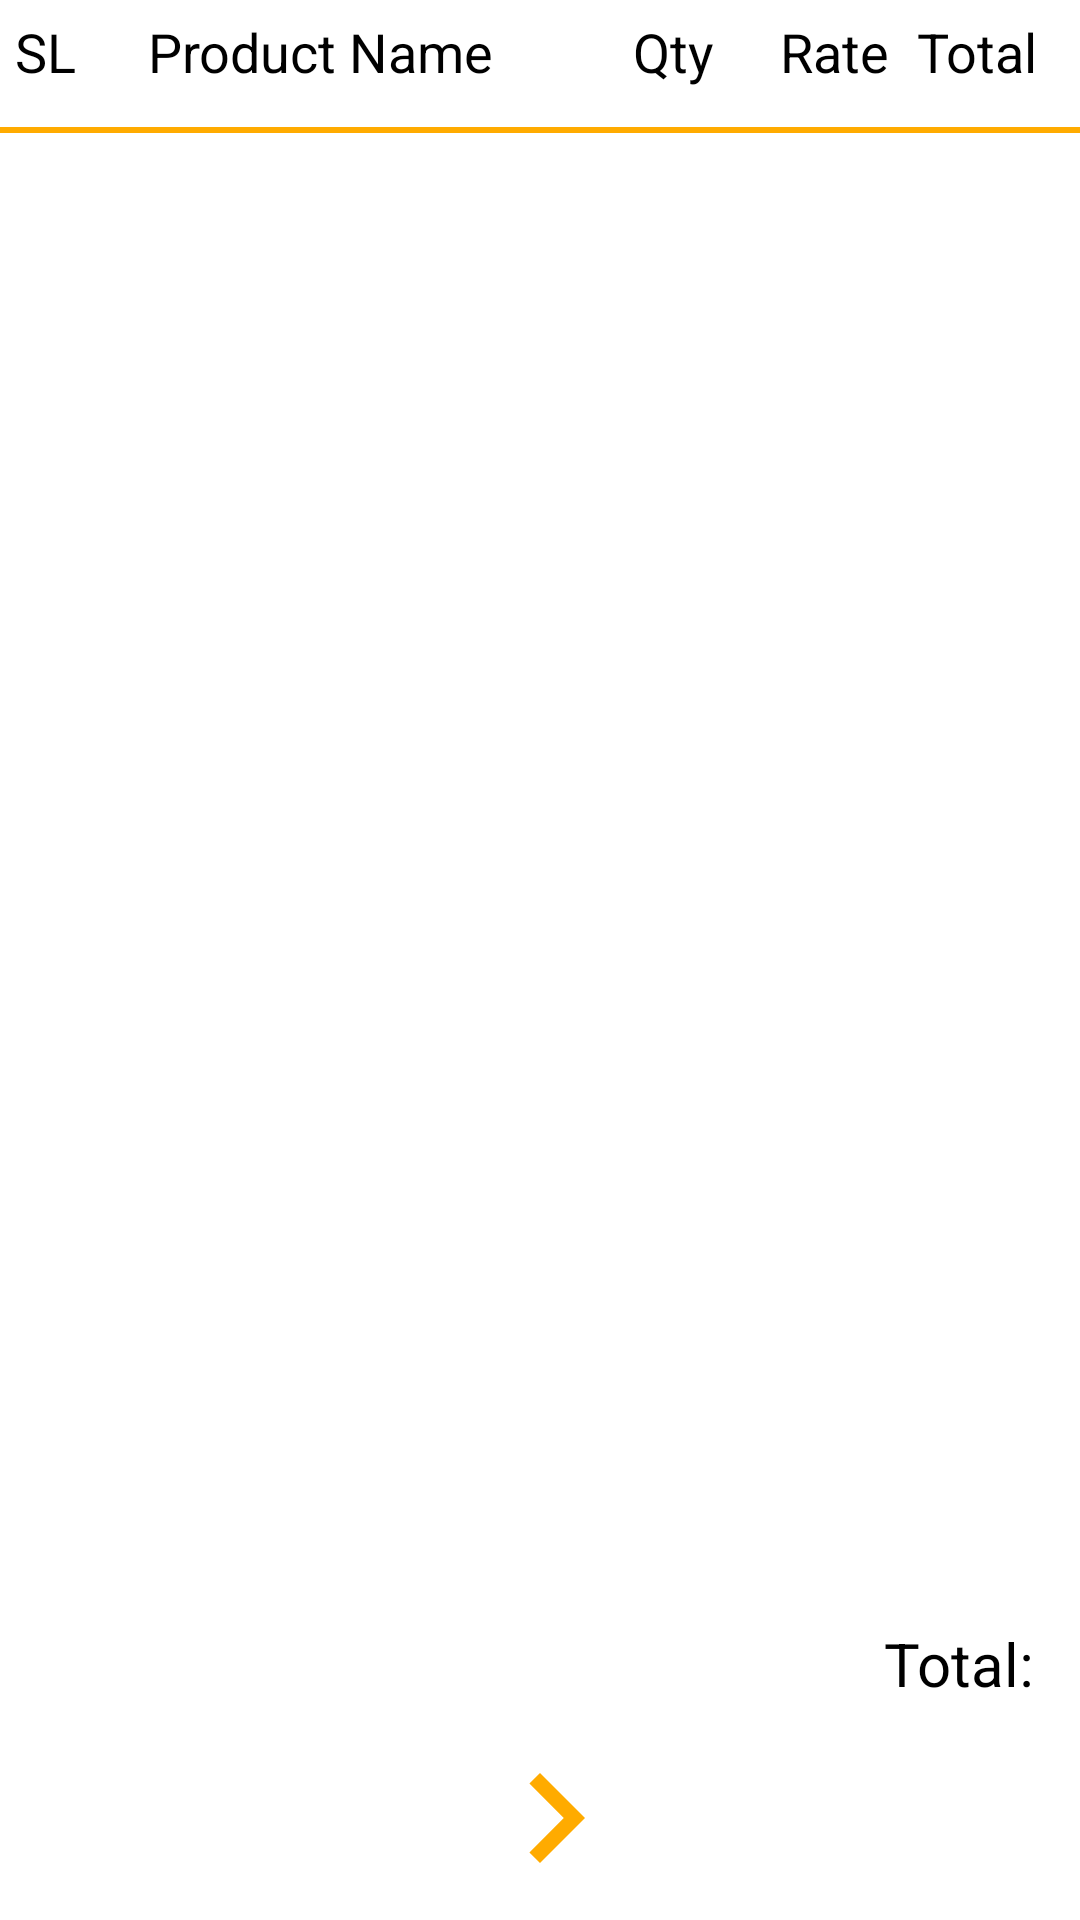

Reconstruct the res/layout file that produces this screen, plus the resources it refers to.
<!-- AndroidManifest.xml: application theme Theme.Oms -->
<!-- res/layout/activity_summary.xml -->
<?xml version="1.0" encoding="utf-8"?>
<LinearLayout xmlns:android="http://schemas.android.com/apk/res/android"
    xmlns:tools="http://schemas.android.com/tools"
    android:layout_width="match_parent"
    android:layout_height="match_parent"
    android:orientation="vertical"
    android:weightSum="15"
    tools:context=".orders.SummaryActivity">
    <LinearLayout
        android:layout_weight="1"
        android:layout_width="match_parent"
        android:layout_height="0dp"
        android:orientation="horizontal"
        android:padding="5dp"
        android:weightSum="6">

        <TextView

            android:layout_width="0dp"
            android:layout_height="wrap_content"
            android:text="SL"
            android:textColor="@color/black"
            android:layout_weight=".5"
            android:textSize="18sp">


        </TextView>
        <TextView
            android:layout_width="0dp"
            android:layout_height="wrap_content"
            android:text="Product Name"
            android:textAlignment="center"
            android:textColor="@color/black"
            android:layout_weight="2.5"
            android:textSize="18sp"
            android:gravity="center_horizontal">


        </TextView>
        <TextView

            android:layout_width="0dp"
            android:layout_height="wrap_content"
            android:text="Qty"
            android:textColor="@color/black"
            android:textAlignment="textEnd"
            android:layout_weight="1"
            android:textSize="18sp"
            android:gravity="end">

        </TextView>
        <TextView

            android:layout_width="0dp"
            android:layout_height="wrap_content"
            android:text="Rate"
            android:textAlignment="textEnd"
            android:textColor="@color/black"
            android:layout_weight="1"
            android:textSize="18sp"
            android:gravity="end">

        </TextView>
        <TextView

            android:layout_width="0dp"
            android:layout_height="wrap_content"
            android:text="Total"
            android:textAlignment="center"
            android:textColor="@color/black"
            android:layout_weight="1"
            android:textSize="18sp"
            android:gravity="center_horizontal">

        </TextView>

    </LinearLayout>


<View
    android:layout_width="match_parent"
    android:layout_height="2dp"
    android:background="@color/app_background_dark_blue" />

    <LinearLayout
        android:layout_weight="11.5"
        android:orientation="vertical"
        android:layout_width="match_parent"
        android:padding="10dp"
        android:layout_height="0dp">
        <ListView
            android:divider="@color/app_background_dark_blue"
            android:dividerHeight="1dp"
            android:id="@+id/summaryorderlistid"
            android:layout_width="match_parent"
            android:layout_height="wrap_content"/>

    </LinearLayout>

    <LinearLayout
        android:layout_weight="1"
        android:layout_width="match_parent"
        android:layout_height="0dp"
        android:orientation="horizontal"
        android:gravity="right"
        android:padding="5dp"
        android:weightSum="6">
        <TextView
            android:id="@+id/summarytotalpaytextid"
            android:layout_width="wrap_content"
            android:layout_height="wrap_content"
            android:layout_marginLeft="10dp"
            android:layout_marginRight="10dp"
            android:maxLines="2"
            android:textColor="@color/text_color_green"
            android:layout_gravity="center"
            android:text="Total:"
            android:textSize="20sp"
            android:layout_marginEnd="10dp"
            android:layout_marginStart="10dp" />


    </LinearLayout>

    <LinearLayout
        android:layout_weight="1.5"
        android:orientation="horizontal"
        android:gravity="center_horizontal"
        android:layout_width="match_parent"
        android:layout_height="0dp">
        <ImageButton
            android:id="@+id/btnsummrynextid"
            android:layout_marginLeft="10dp"
            android:background="@color/app_background_white"
            android:src="@drawable/ic_navigate_next_60"
            android:layout_width="wrap_content"
            android:layout_height="wrap_content"
            android:layout_marginStart="10dp" />

    </LinearLayout>

</LinearLayout>
<!-- resources referenced by this layout -->
<resources>
  <color name="app_background_dark_blue">#FFAB00</color>
  <color name="app_background_white">#FFFFFF</color>
  <color name="text_color_green">#000000</color>
  <!-- drawable ic_navigate_next_60 (drawable) -->
  <vector android:height="60dp" android:tint="@color/app_background_dark_blue"
      android:viewportHeight="24" android:viewportWidth="24"
      android:width="60dp" xmlns:android="http://schemas.android.com/apk/res/android">
      <path android:fillColor="@android:color/white" android:pathData="M10,6L8.59,7.41 13.17,12l-4.58,4.59L10,18l6,-6z"/>
  </vector>
  <style name="Theme.Oms" parent="Theme.MaterialComponents.Light.DarkActionBar">
          
          <item name="colorPrimary">@color/app_background_dark_blue</item>
          <item name="colorPrimaryVariant">@color/app_background_dark_blue</item>
          <item name="colorOnPrimary">@color/app_background_dark_blue</item>
          
          <item name="colorSecondary">@color/app_background_dark_blue</item>
          <item name="colorSecondaryVariant">@color/app_background_dark_blue</item>
          <item name="colorOnSecondary">@color/app_background_dark_blue</item>
          
          <item name="android:statusBarColor" tools:targetApi="l">?attr/colorPrimaryVariant</item>
          <item name="android:forceDarkAllowed" tools:targetApi="q">false</item>
          
      </style>
  <!-- not gathered from this repository: default colours our renderer supplied (Android Studio template values) -->
  <color name="black">#FF000000</color>
</resources>
